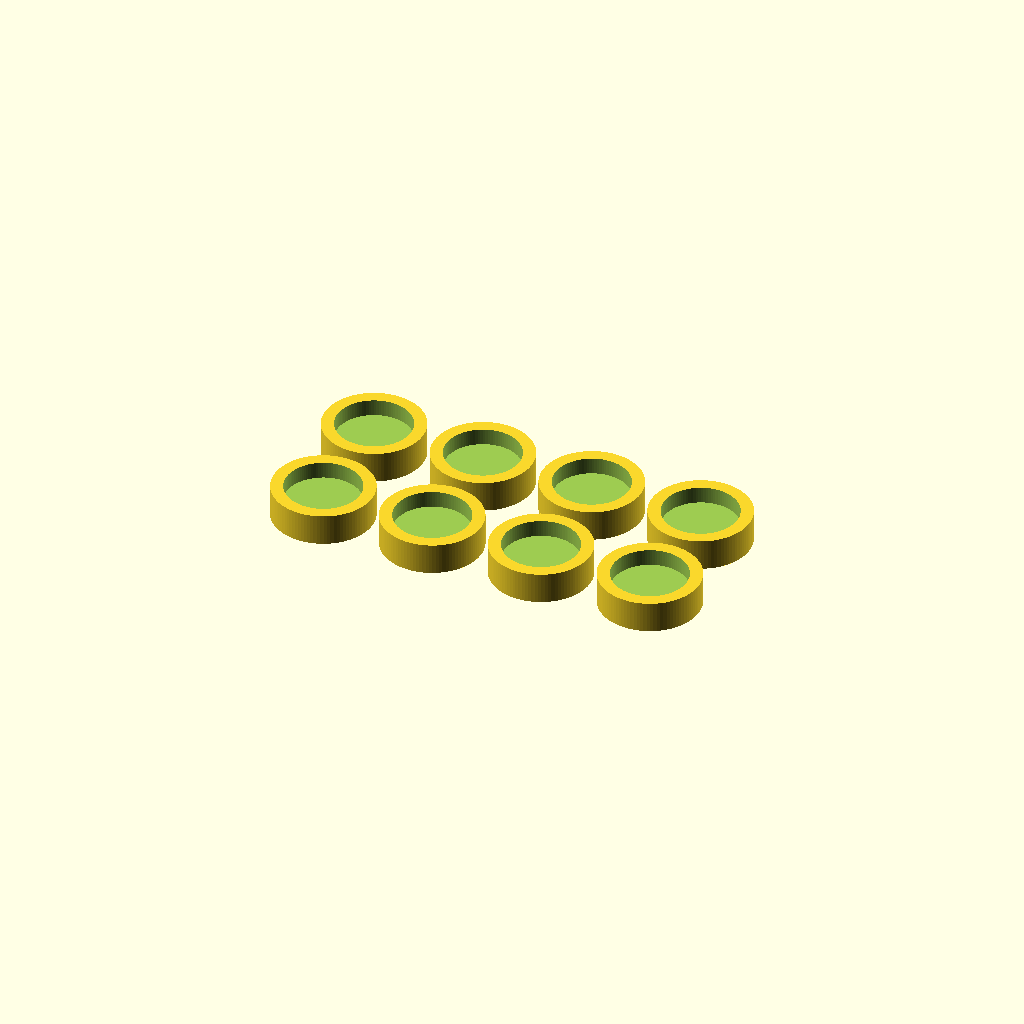
Cell 1: the model at its default parameters.
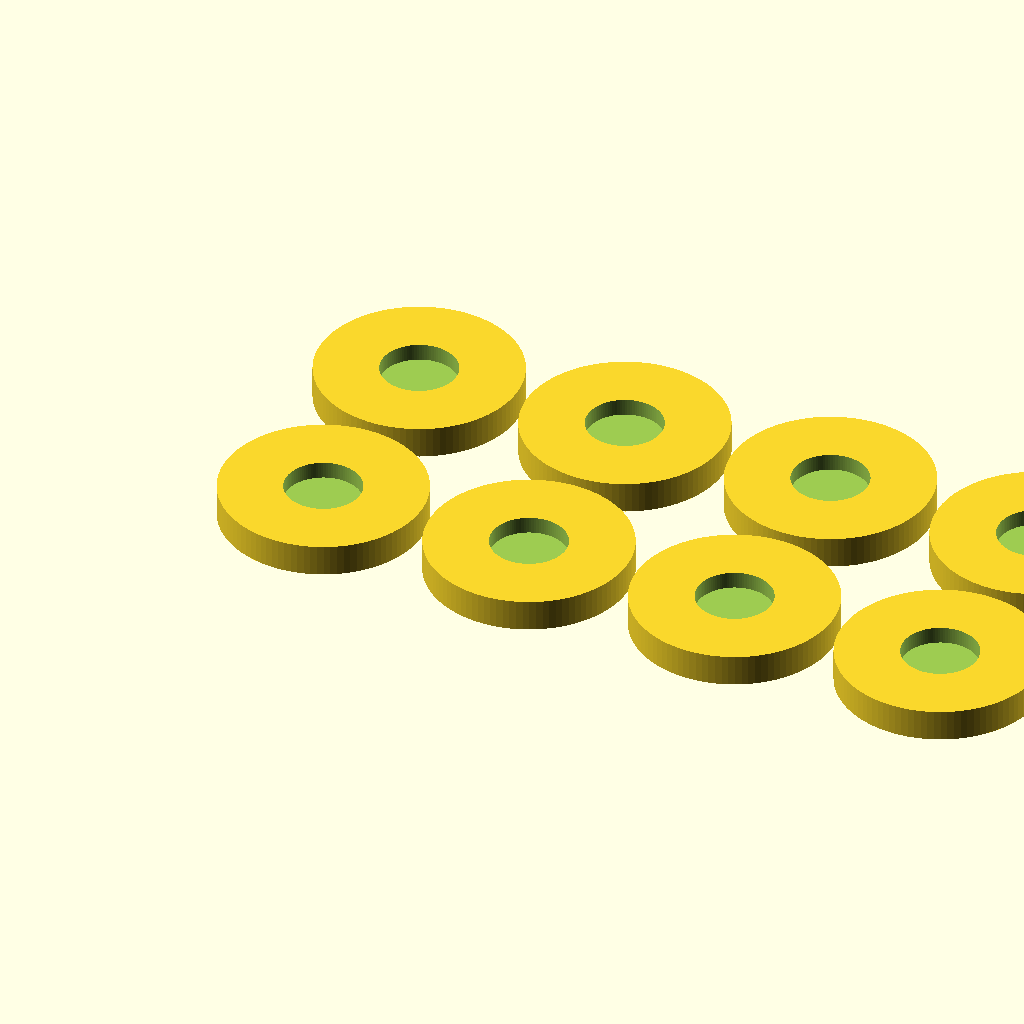
Cell 2: the same model with disk_diameter = 32.
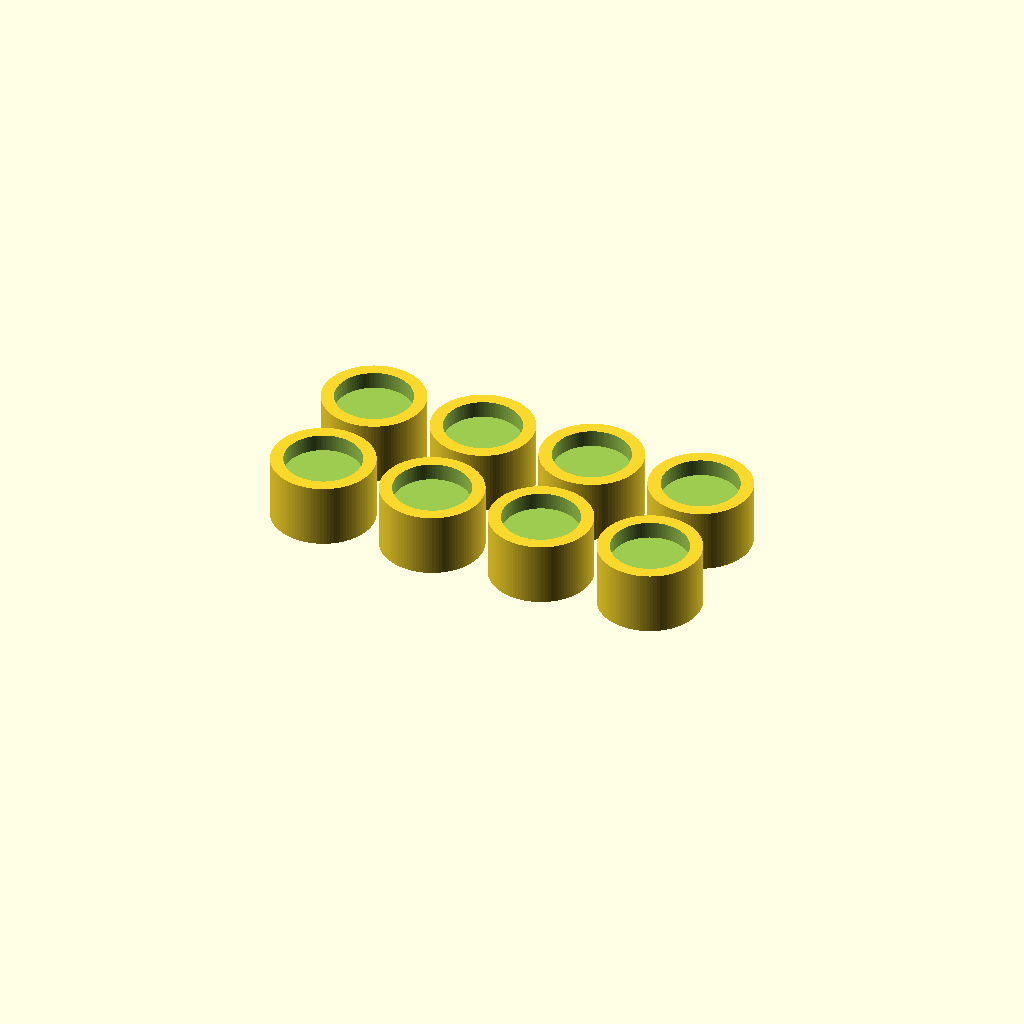
Cell 3: disk_height = 10 (everything else at default).
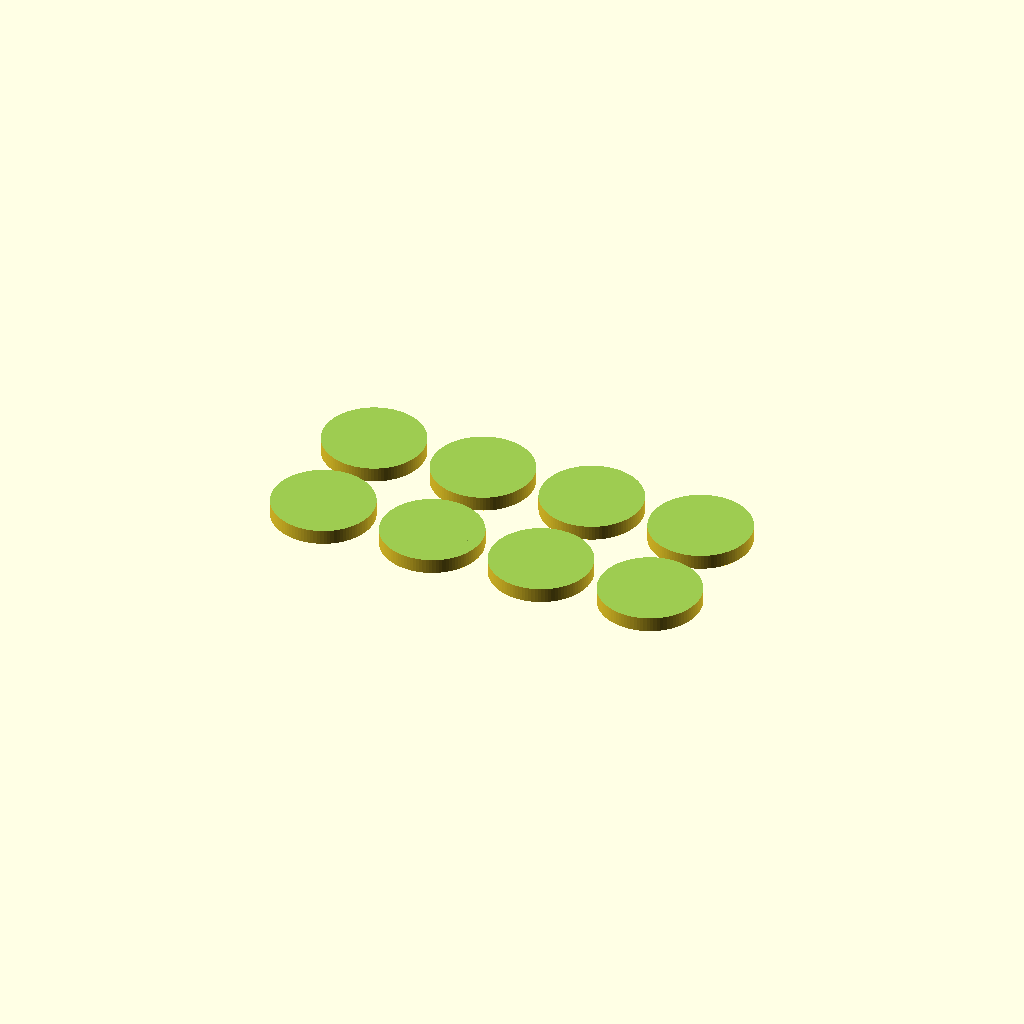
Cell 4: magnet_diameter = 24 (everything else at default).
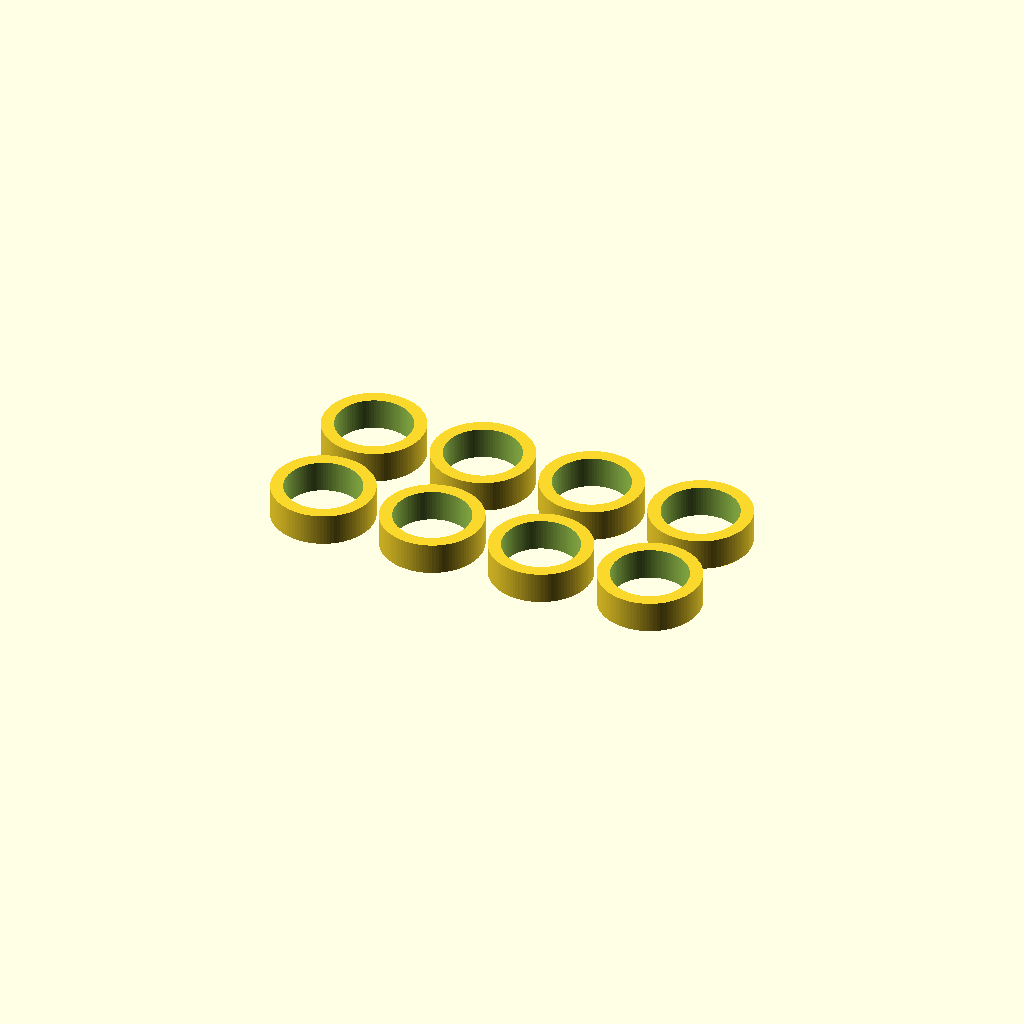
Cell 5: magnet_depth = 5.5 (everything else at default).
All cells are drawn from one camera (rotation 55°, 0°, 25°, orthographic, colour scheme Cornfield), so only the parameter changes between them.
Source of the model, magnets/miniMag.scad:
// Customizable Name Magnet Disk
// Parameters
// names = ["KEIFFER",
// ]; // List of names to create disks for
names = ["","","","","","","",""]; // List of names to create disks for

disk_diameter = 16; // Diameter of the main disk in mm
disk_height = 5;    // Height of the disk in mm
magnet_diameter = 12; // Diameter of the magnet hole
magnet_depth = 2.75;  // Depth of the magnet hole
tolerance = 0.02;    // Tolerance for the magnet hole (both diameter and depth)
text_depth = 1;    // Depth of the name engraving
base_font_size = 7.5;    // Base size of the text for normal names
text_thickness = 0.5; // How bold to make the text

// Function to calculate font size based on name length
function get_font_size(name) = 
   name == "LINCOLN" || name == "ANTHONY" || name == "EVERETT" || name == "KEIFFER"  || name == "SHERALI" || name == "TRYSTAN"  ? base_font_size * .75 : base_font_size;

// Spacing parameters for grid layout
spacing = disk_diameter + 2; // Space between disks
grid_columns = 4; // Number of columns in the grid

// Main module for a single magnet disk
module magnet_disk(name) {
    rotate([180, 0, 0]) // Flip the disk upside down
    translate([0, 0, -disk_height]) // Move back to the build plate
    difference() {
        // Main disk body
        cylinder(h=disk_height, d=disk_diameter, $fn=100);
        
        // Magnet hole on the bottom with tolerance
        translate([0, 0, -0.1])
            cylinder(h=magnet_depth + tolerance, 
                    d=magnet_diameter + tolerance, 
                    $fn=100);
        
        // Name engraving on top
        translate([0, 0, disk_height - text_depth + 0.1])
            linear_extrude(height=text_depth + 0.1)
                offset(r=text_thickness)
                    text(name, 
                         size=get_font_size(name),
                         halign="center",
                         valign="center");
    }
}

// Module to create grid of disks
module disk_grid() {
    for (i = [0:len(names)-1]) {
        // Calculate row and column position
        row = floor(i / grid_columns);
        col = i % grid_columns;
        
        // Position disk in grid
        translate([col * spacing, row * spacing, 0])
            magnet_disk(names[i]);
    }
}

// Create the grid of disks
disk_grid(); 
Customizer parameters (derived from the source; name, type, default, range or options):
disk_diameter: number, default 16
disk_height: number, default 5
magnet_diameter: number, default 12
magnet_depth: number, default 2.75
tolerance: number, default 0.02
text_depth: number, default 1
base_font_size: number, default 7.5
text_thickness: number, default 0.5
